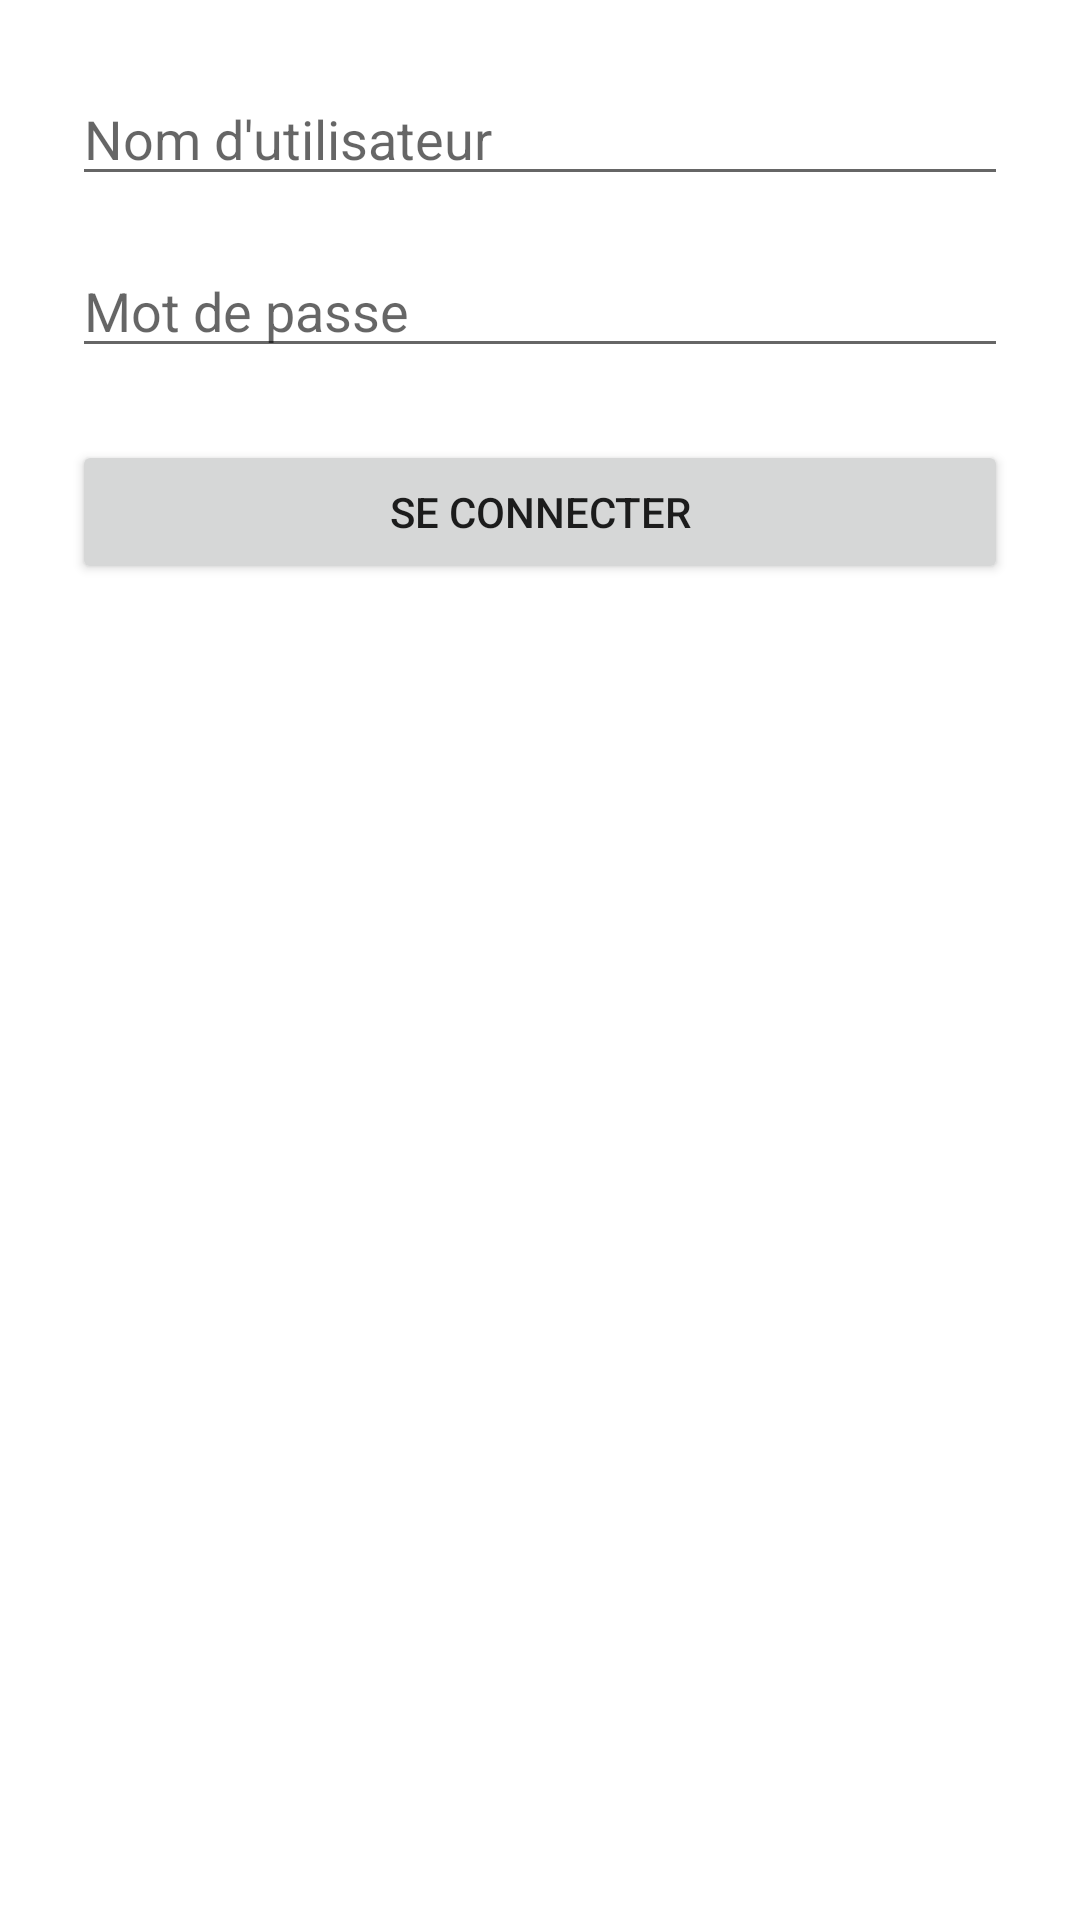

Reconstruct the res/layout file that produces this screen, plus the resources it refers to.
<!-- AndroidManifest.xml: application theme Theme.TERMINATOR -->
<!-- res/layout/activity_auth.xml -->
<?xml version="1.0" encoding="utf-8"?>
<LinearLayout xmlns:android="http://schemas.android.com/apk/res/android"
    android:orientation="vertical" android:padding="24dp"
    android:layout_width="match_parent" android:layout_height="match_parent">

    <EditText
        android:id="@+id/editTextUsername"
        android:layout_width="match_parent"
        android:layout_height="wrap_content"
        android:hint="Nom d'utilisateur" />

    <EditText
        android:id="@+id/editTextPassword"
        android:layout_width="match_parent"
        android:layout_height="wrap_content"
        android:hint="Mot de passe"
        android:inputType="textPassword"
        android:layout_marginTop="16dp" />

    <Button
        android:id="@+id/buttonLogin"
        android:layout_width="match_parent"
        android:layout_height="wrap_content"
        android:text="Se connecter"
        android:layout_marginTop="24dp" />
</LinearLayout>
<!-- resources referenced by this layout -->
<resources>
  <style name="Theme.TERMINATOR" parent="Theme.MaterialComponents.DayNight.DarkActionBar">
          
          <item name="colorPrimary">@color/purple_500</item>
          <item name="colorPrimaryVariant">@color/purple_700</item>
          <item name="colorOnPrimary">@color/white</item>
          
          <item name="colorSecondary">@color/teal_200</item>
          <item name="colorSecondaryVariant">@color/teal_700</item>
          <item name="colorOnSecondary">@color/black</item>
          
          <item name="android:statusBarColor">?attr/colorPrimaryVariant</item>
          
      </style>
  <!-- not gathered from this repository: default colours our renderer supplied (Android Studio template values) -->
  <color name="purple_500">#FF6200EE</color>
  <color name="purple_700">#FF3700B3</color>
  <color name="teal_200">#FF03DAC5</color>
  <color name="teal_700">#FF018786</color>
  <color name="black">#FF000000</color>
  <color name="white">#FFFFFFFF</color>
</resources>
